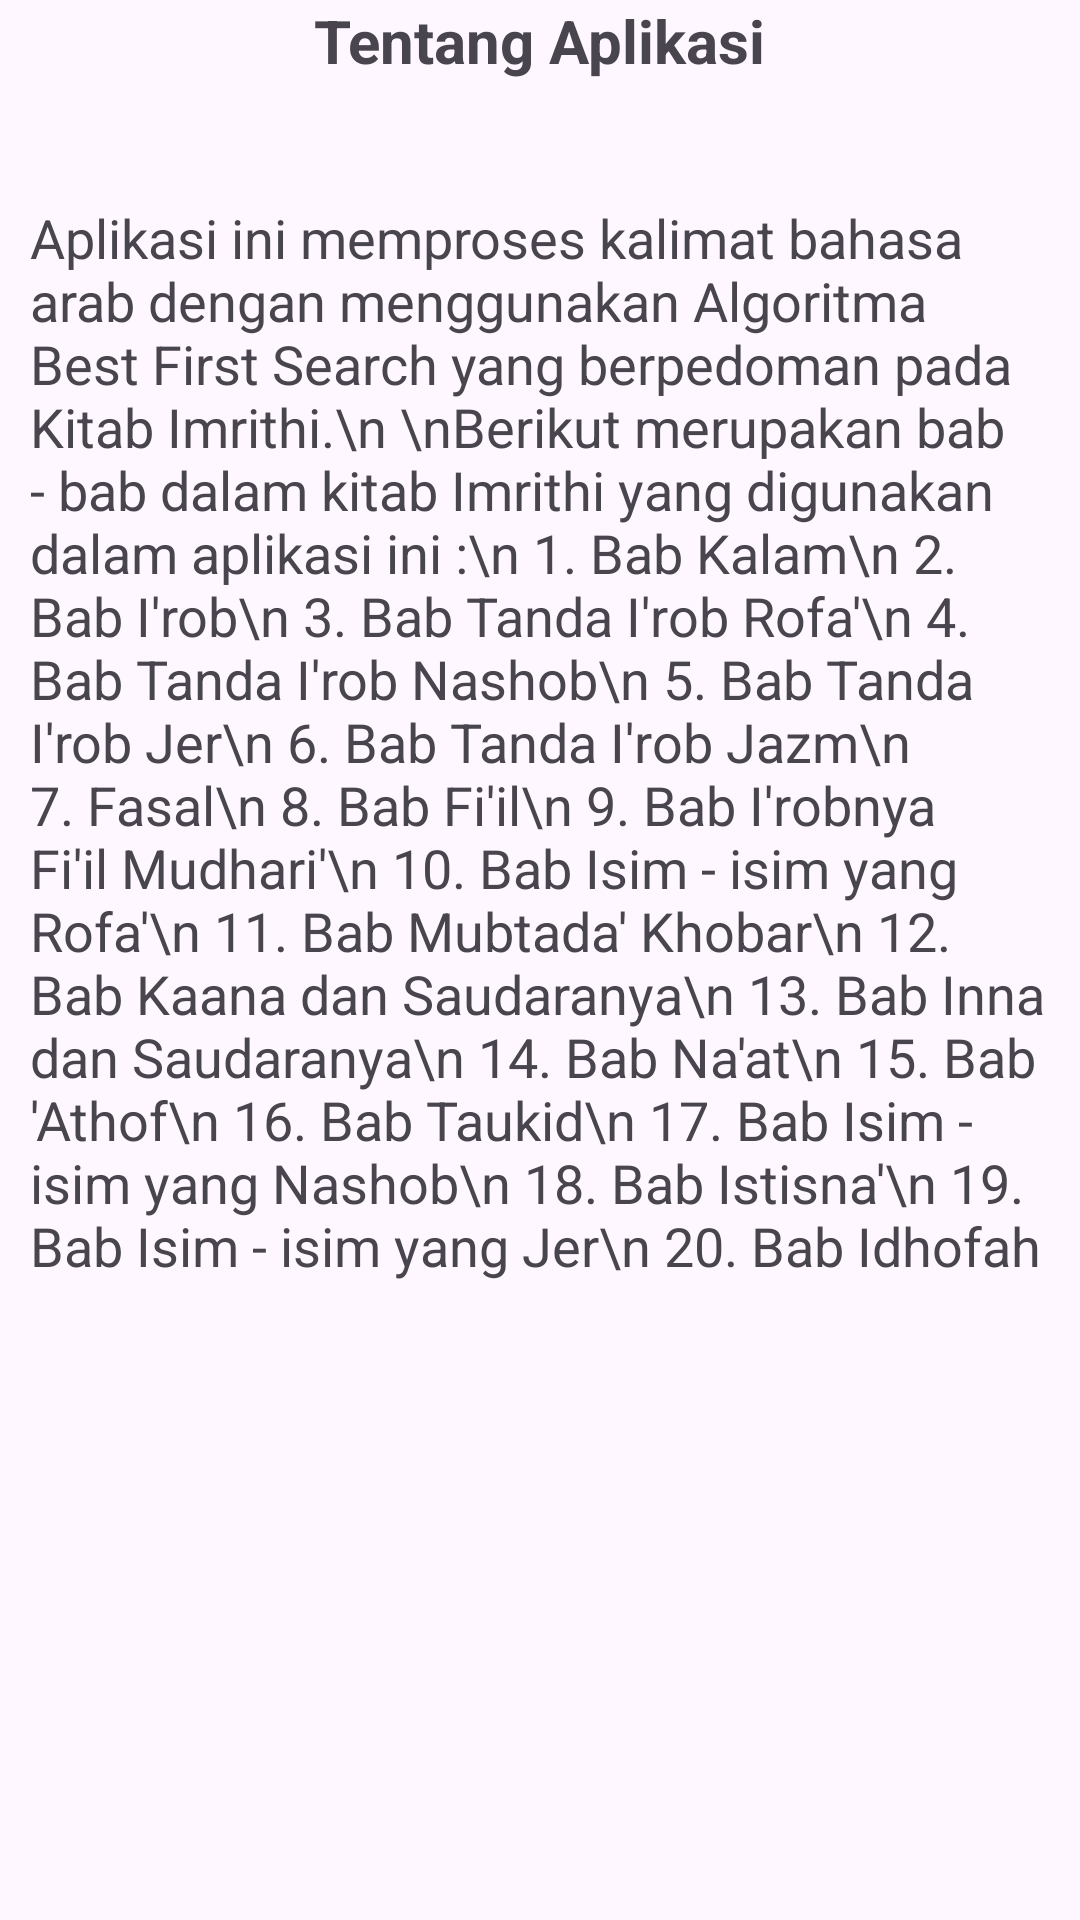

Reconstruct the res/layout file that produces this screen, plus the resources it refers to.
<!-- AndroidManifest.xml: application theme Theme.PenentuanIdentitas -->
<!-- res/layout/activity_about.xml -->
<?xml version="1.0" encoding="utf-8"?>
<androidx.constraintlayout.widget.ConstraintLayout xmlns:android="http://schemas.android.com/apk/res/android"
    xmlns:app="http://schemas.android.com/apk/res-auto"
    xmlns:tools="http://schemas.android.com/tools"
    android:id="@+id/main"
    android:layout_width="match_parent"
    android:layout_height="match_parent"
    android:orientation="vertical"
    tools:context=".aboutActivity">

    <TextView
        android:id="@+id/aboutTitle"
        android:layout_width="wrap_content"
        android:layout_height="wrap_content"
        android:layout_gravity="center"
        android:text="Tentang Aplikasi"
        android:textSize="20dp"
        android:textStyle="bold"
        app:layout_constraintEnd_toEndOf="parent"
        app:layout_constraintStart_toStartOf="parent"
        tools:ignore="MissingConstraints"
        tools:layout_editor_absoluteY="20dp" />

    <TextView
        android:id="@+id/aboutText"
        android:layout_width="wrap_content"
        android:layout_height="wrap_content"
        android:layout_marginTop="40dp"
        android:paddingLeft="10dp"
        android:paddingRight="5dp"
        android:text="Aplikasi ini memproses kalimat bahasa arab dengan menggunakan Algoritma Best First Search yang berpedoman pada Kitab Imrithi.\n
\nBerikut merupakan bab - bab dalam kitab Imrithi yang digunakan dalam aplikasi ini :\n
1. Bab Kalam\n
2. Bab I'rob\n
3. Bab Tanda I'rob Rofa'\n
4. Bab Tanda I'rob Nashob\n
5. Bab Tanda I'rob Jer\n
6. Bab Tanda I'rob Jazm\n
7. Fasal\n
8. Bab Fi'il\n
9. Bab I'robnya Fi'il Mudhari'\n
10. Bab Isim - isim yang Rofa'\n
11. Bab Mubtada' Khobar\n
12. Bab Kaana dan Saudaranya\n
13. Bab Inna dan Saudaranya\n
14. Bab Na'at\n
15. Bab 'Athof\n
16. Bab Taukid\n
17. Bab Isim - isim yang Nashob\n
18. Bab Istisna'\n
19. Bab Isim - isim yang Jer\n
20. Bab Idhofah"
        android:textSize="18dp"
        app:layout_constraintEnd_toEndOf="parent"
        app:layout_constraintHorizontal_bias="0.0"
        app:layout_constraintStart_toStartOf="parent"
        app:layout_constraintTop_toBottomOf="@id/aboutTitle"
        tools:ignore="MissingConstraints" />
</androidx.constraintlayout.widget.ConstraintLayout>
<!-- resources referenced by this layout -->
<resources>
  <style name="Theme.PenentuanIdentitas" parent="Base.Theme.PenentuanIdentitas" />
  <style name="Base.Theme.PenentuanIdentitas" parent="Theme.Material3.DayNight.NoActionBar">
          
          
      </style>
</resources>
